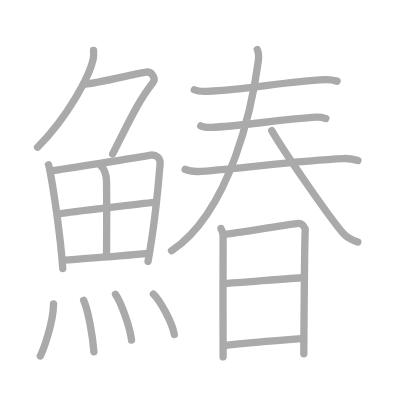
t = 0.00 s
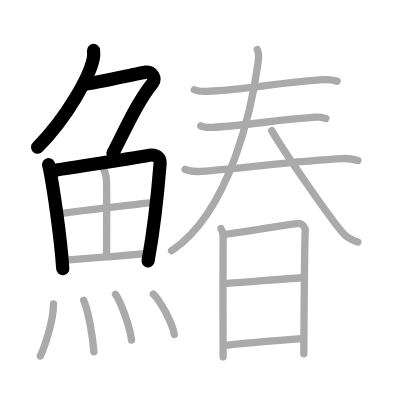
t = 4.00 s
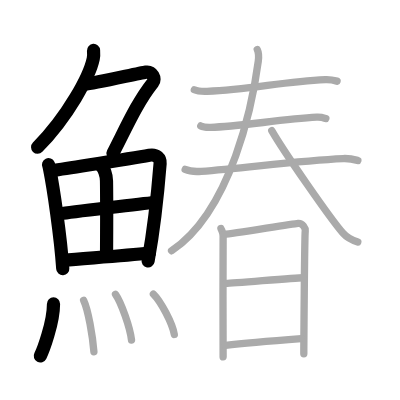
t = 8.00 s
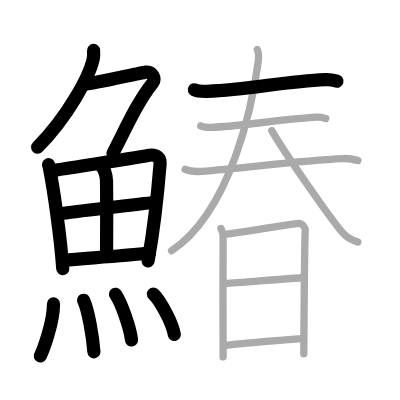
t = 12.00 s
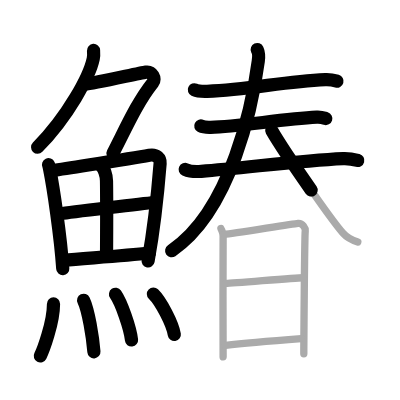
t = 15.50 s
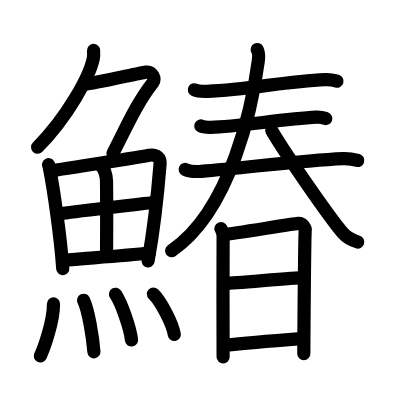
t = 20.00 s

The animated SVG that drew these frames (rendered in a browser with its animation timeline set to each time). Animation: 20 SMIL elements (animate=20); one cycle of 20.00 s.

<?xml version="1.0" standalone="no"?>
<!DOCTYPE svg PUBLIC "-//W3C//DTD SVG 1.1//EN"   "http://www.w3.org/Graphics/SVG/1.1/DTD/svg11.dtd">
<svg width="400px" height="400px"  version="1.1" xmlns="http://www.w3.org/2000/svg">
  <defs>
    <marker id="Triangle" viewBox="0 0 10 10" refX="0" refY="5" markerUnits="strokeWidth" markerWidth="3" style="stroke-opacity:0%;fill:#aaaaaa;" markerHeight="2" orient="auto">
      <path d="M 0 0 L 10 5 L 0 10 z" />
    </marker>
    
    <marker id="Arrow" viewBox="0 0 10 10" refX="5" refY="5" markerUnits="strokeWidth" markerWidth="1.8" style="stroke-opacity:0%;fill:#770000;" markerHeight="2" orient="auto">
      <path d="M 0 4 L 6 4 L 4 1 L 10 5 L 4 9 L 6 6 L 0 6 z" />
        <circle cx="5" cy="5" r="5" />
      </marker>
    
    <marker id="TriangleRed" viewBox="0 0 10 10" refX="0" refY="5" markerUnits="strokeWidth" markerWidth="3" style="stroke-opacity:0%;fill:#CC0000;" markerHeight="2" orient="auto">
      <path d="M 0 0 L 10 5 L 0 10 z" />
    </marker>
    
    <marker id="ArrowRed" viewBox="0 0 10 10" refX="5" refY="5" markerUnits="strokeWidth" markerWidth="1.8" style="stroke-opacity:0%;fill:#CC0000;" markerHeight="2" orient="auto">
      <path d="M 0 4 L 6 4 L 4 1 L 10 5 L 4 9 L 6 6 L 0 6 z" />
        <circle cx="5" cy="5" r="5" />
      </marker>
    
  </defs>
  
  <path style="fill:#ffffff; fill-opacity:100%; fill-rule:evenodd; stroke-width:0;" d="M 0 0 L 400px 0 L 400px 400px L 0 400px L 0 0" />

  <g transform="scale(3.6697247706422 3.6697247706422)">
<path style="fill:none; fill-opacity:0%; fill-rule:evenodd; stroke:#aaaaaa; stroke-opacity:100%; stroke-width: 1.5pt; stroke-linejoin:round; stroke-linecap:round;" d="M25.49 13.75c0.04 0.56 0.09 1.45-0.08 2.26c-1 4.76-6.91 15.74-15.17 24.11"></path>
<path style="fill:none; fill-opacity:0%; fill-rule:evenodd; stroke:#aaaaaa; stroke-opacity:100%; stroke-width: 1.5pt; stroke-linejoin:round; stroke-linecap:round;" d="M23.39 22.88c1.93 0 14.32-2.94 16.35-3.23c1.74-0.25 2.8 1.78 1.91 2.9c-4.14 5.2-6.89 11.45-10.95 19.4"></path>
<path style="fill:none; fill-opacity:0%; fill-rule:evenodd; stroke:#aaaaaa; stroke-opacity:100%; stroke-width: 1.5pt; stroke-linejoin:round; stroke-linecap:round;" d="M13.22 44.89c0.21 0.46 0.21 0.77 0.33 1.35c0.95 4.72 2.96 18.14 3.55 26.95"></path>
<path style="fill:none; fill-opacity:0%; fill-rule:evenodd; stroke:#aaaaaa; stroke-opacity:100%; stroke-width: 1.5pt; stroke-linejoin:round; stroke-linecap:round;" d="M14.21 46.52c7.37-1.19 20.97-3.21 26.47-4.21c2.02-0.37 3.06 0.93 2.95 2.23c-0.38 4.76-1.67 17.76-3.29 26.67"></path>
<path style="fill:none; fill-opacity:0%; fill-rule:evenodd; stroke:#aaaaaa; stroke-opacity:100%; stroke-width: 1.5pt; stroke-linejoin:round; stroke-linecap:round;" d="M27.52 45.23c0.83 0.59 1.47 2.51 1.5 4.04c0.11 6.73 0.02 16.27 0.02 19.6"></path>
<path style="fill:none; fill-opacity:0%; fill-rule:evenodd; stroke:#aaaaaa; stroke-opacity:100%; stroke-width: 1.5pt; stroke-linejoin:round; stroke-linecap:round;" d="M16.55 58.23c2.4-0.46 23.49-2.87 25.48-3.06"></path>
<path style="fill:none; fill-opacity:0%; fill-rule:evenodd; stroke:#aaaaaa; stroke-opacity:100%; stroke-width: 1.5pt; stroke-linejoin:round; stroke-linecap:round;" d="M17.49 70.9c5.31-0.51 15.88-1.12 23.21-1.95"></path>
<path style="fill:none; fill-opacity:0%; fill-rule:evenodd; stroke:#aaaaaa; stroke-opacity:100%; stroke-width: 1.5pt; stroke-linejoin:round; stroke-linecap:round;" d="M14.58 82.82c0 5.13-2.85 12.71-3.6 14.18"></path>
<path style="fill:none; fill-opacity:0%; fill-rule:evenodd; stroke:#aaaaaa; stroke-opacity:100%; stroke-width: 1.5pt; stroke-linejoin:round; stroke-linecap:round;" d="M22.79 81.83c1.27 2.65 2.48 9.93 2.8 14.04"></path>
<path style="fill:none; fill-opacity:0%; fill-rule:evenodd; stroke:#aaaaaa; stroke-opacity:100%; stroke-width: 1.5pt; stroke-linejoin:round; stroke-linecap:round;" d="M31.48 80.19c1.54 2.2 3.97 9.04 4.36 12.46"></path>
<path style="fill:none; fill-opacity:0%; fill-rule:evenodd; stroke:#aaaaaa; stroke-opacity:100%; stroke-width: 1.5pt; stroke-linejoin:round; stroke-linecap:round;" d="M41.8 80.12c2.01 1.95 5.2 8 5.7 11.03"></path>
<path style="fill:none; fill-opacity:0%; fill-rule:evenodd; stroke:#aaaaaa; stroke-opacity:100%; stroke-width: 1.5pt; stroke-linejoin:round; stroke-linecap:round;" d="M52.96 24.46c0.91 0.43 2.57 0.46 3.48 0.43c12.01-0.5 20.48-2.67 32.23-3.2c1.51-0.07 2.42 0.2 3.18 0.42"></path>
<path style="fill:none; fill-opacity:0%; fill-rule:evenodd; stroke:#aaaaaa; stroke-opacity:100%; stroke-width: 1.5pt; stroke-linejoin:round; stroke-linecap:round;" d="M54.71 34.32c0.71 0.37 2 0.39 2.71 0.37C65 34.5 76.5 32.5 86.32 31.94c1.18-0.07 1.89 0.18 2.48 0.36"></path>
<path style="fill:none; fill-opacity:0%; fill-rule:evenodd; stroke:#aaaaaa; stroke-opacity:100%; stroke-width: 1.5pt; stroke-linejoin:round; stroke-linecap:round;" d="M50.46 46.16c1.15 0.52 3.25 0.61 4.39 0.52c11.92-0.88 26.4-2.93 38.66-3.47c1.91-0.08 3.05 0.25 4.01 0.51"></path>
<path style="fill:none; fill-opacity:0%; fill-rule:evenodd; stroke:#aaaaaa; stroke-opacity:100%; stroke-width: 1.5pt; stroke-linejoin:round; stroke-linecap:round;" d="M70.1 13.5c0.4 0.84 0.53 1.29 0.28 3.17c-1.47 11.1-7.13 40.51-23.63 51.67"></path>
<path style="fill:none; fill-opacity:0%; fill-rule:evenodd; stroke:#aaaaaa; stroke-opacity:100%; stroke-width: 1.5pt; stroke-linejoin:round; stroke-linecap:round;" d="M74.05 35.58c3.28 5.7 15.81 23.79 19.42 27.96c1.23 1.42 2.8 2.02 4.03 2.42"></path>
<path style="fill:none; fill-opacity:0%; fill-rule:evenodd; stroke:#aaaaaa; stroke-opacity:100%; stroke-width: 1.5pt; stroke-linejoin:round; stroke-linecap:round;" d="M60.21 62.27c0.29 0.71 0.59 1.07 0.59 2.02c0 0.95-0.1 32.02 0 32.96"></path>
<path style="fill:none; fill-opacity:0%; fill-rule:evenodd; stroke:#aaaaaa; stroke-opacity:100%; stroke-width: 1.5pt; stroke-linejoin:round; stroke-linecap:round;" d="M61.28 63.89c1.66-0.12 18.42-2.88 19.93-3.02c1.26-0.12 2.07 1.31 1.97 2.01c-0.2 1.42-0.39 32.82-0.39 33.53"></path>
<path style="fill:none; fill-opacity:0%; fill-rule:evenodd; stroke:#aaaaaa; stroke-opacity:100%; stroke-width: 1.5pt; stroke-linejoin:round; stroke-linecap:round;" d="M61.57 77.23c2.24 0 18.5-1.55 21.04-1.55"></path>
<path style="fill:none; fill-opacity:0%; fill-rule:evenodd; stroke:#aaaaaa; stroke-opacity:100%; stroke-width: 1.5pt; stroke-linejoin:round; stroke-linecap:round;" d="M61.47 94.09c4.57-0.51 14.94-1.37 20.63-1.81"></path>

<path style="fill:none; fill-opacity:0%; fill-rule:evenodd; stroke:#000000; stroke-opacity:100%; stroke-width: 2.7pt; stroke-linejoin:round; stroke-linecap:round;" d="M25.49 13.75c0.04 0.56 0.09 1.45-0.08 2.26c-1 4.76-6.91 15.74-15.17 24.11" pathLength="100" stroke-dashoffset="100" stroke-dasharray="100 105"><animate id="dashAnim1" attributeName="stroke-dashoffset" from="100" to="0" dur="1s" calcMode="linear" fill="freeze"/></path>
<path style="fill:none; fill-opacity:0%; fill-rule:evenodd; stroke:#000000; stroke-opacity:100%; stroke-width: 2.7pt; stroke-linejoin:round; stroke-linecap:round;" d="M23.39 22.88c1.93 0 14.32-2.94 16.35-3.23c1.74-0.25 2.8 1.78 1.91 2.9c-4.14 5.2-6.89 11.45-10.95 19.4" pathLength="100" stroke-dashoffset="100" stroke-dasharray="100 105"><animate id="dashAnim2" attributeName="stroke-dashoffset" from="100" to="0" dur="1s" calcMode="linear" begin="dashAnim1.end" fill="freeze"/></path>
<path style="fill:none; fill-opacity:0%; fill-rule:evenodd; stroke:#000000; stroke-opacity:100%; stroke-width: 2.7pt; stroke-linejoin:round; stroke-linecap:round;" d="M13.22 44.89c0.21 0.46 0.21 0.77 0.33 1.35c0.95 4.72 2.96 18.14 3.55 26.95" pathLength="100" stroke-dashoffset="100" stroke-dasharray="100 105"><animate id="dashAnim3" attributeName="stroke-dashoffset" from="100" to="0" dur="1s" calcMode="linear" begin="dashAnim2.end" fill="freeze"/></path>
<path style="fill:none; fill-opacity:0%; fill-rule:evenodd; stroke:#000000; stroke-opacity:100%; stroke-width: 2.7pt; stroke-linejoin:round; stroke-linecap:round;" d="M14.21 46.52c7.37-1.19 20.97-3.21 26.47-4.21c2.02-0.37 3.06 0.93 2.95 2.23c-0.38 4.76-1.67 17.76-3.29 26.67" pathLength="100" stroke-dashoffset="100" stroke-dasharray="100 105"><animate id="dashAnim4" attributeName="stroke-dashoffset" from="100" to="0" dur="1s" calcMode="linear" begin="dashAnim3.end" fill="freeze"/></path>
<path style="fill:none; fill-opacity:0%; fill-rule:evenodd; stroke:#000000; stroke-opacity:100%; stroke-width: 2.7pt; stroke-linejoin:round; stroke-linecap:round;" d="M27.52 45.23c0.83 0.59 1.47 2.51 1.5 4.04c0.11 6.73 0.02 16.27 0.02 19.6" pathLength="100" stroke-dashoffset="100" stroke-dasharray="100 105"><animate id="dashAnim5" attributeName="stroke-dashoffset" from="100" to="0" dur="1s" calcMode="linear" begin="dashAnim4.end" fill="freeze"/></path>
<path style="fill:none; fill-opacity:0%; fill-rule:evenodd; stroke:#000000; stroke-opacity:100%; stroke-width: 2.7pt; stroke-linejoin:round; stroke-linecap:round;" d="M16.55 58.23c2.4-0.46 23.49-2.87 25.48-3.06" pathLength="100" stroke-dashoffset="100" stroke-dasharray="100 105"><animate id="dashAnim6" attributeName="stroke-dashoffset" from="100" to="0" dur="1s" calcMode="linear" begin="dashAnim5.end" fill="freeze"/></path>
<path style="fill:none; fill-opacity:0%; fill-rule:evenodd; stroke:#000000; stroke-opacity:100%; stroke-width: 2.7pt; stroke-linejoin:round; stroke-linecap:round;" d="M17.49 70.9c5.31-0.51 15.88-1.12 23.21-1.95" pathLength="100" stroke-dashoffset="100" stroke-dasharray="100 105"><animate id="dashAnim7" attributeName="stroke-dashoffset" from="100" to="0" dur="1s" calcMode="linear" begin="dashAnim6.end" fill="freeze"/></path>
<path style="fill:none; fill-opacity:0%; fill-rule:evenodd; stroke:#000000; stroke-opacity:100%; stroke-width: 2.7pt; stroke-linejoin:round; stroke-linecap:round;" d="M14.58 82.82c0 5.13-2.85 12.71-3.6 14.18" pathLength="100" stroke-dashoffset="100" stroke-dasharray="100 105"><animate id="dashAnim8" attributeName="stroke-dashoffset" from="100" to="0" dur="1s" calcMode="linear" begin="dashAnim7.end" fill="freeze"/></path>
<path style="fill:none; fill-opacity:0%; fill-rule:evenodd; stroke:#000000; stroke-opacity:100%; stroke-width: 2.7pt; stroke-linejoin:round; stroke-linecap:round;" d="M22.79 81.83c1.27 2.65 2.48 9.93 2.8 14.04" pathLength="100" stroke-dashoffset="100" stroke-dasharray="100 105"><animate id="dashAnim9" attributeName="stroke-dashoffset" from="100" to="0" dur="1s" calcMode="linear" begin="dashAnim8.end" fill="freeze"/></path>
<path style="fill:none; fill-opacity:0%; fill-rule:evenodd; stroke:#000000; stroke-opacity:100%; stroke-width: 2.7pt; stroke-linejoin:round; stroke-linecap:round;" d="M31.48 80.19c1.54 2.2 3.97 9.04 4.36 12.46" pathLength="100" stroke-dashoffset="100" stroke-dasharray="100 105"><animate id="dashAnim10" attributeName="stroke-dashoffset" from="100" to="0" dur="1s" calcMode="linear" begin="dashAnim9.end" fill="freeze"/></path>
<path style="fill:none; fill-opacity:0%; fill-rule:evenodd; stroke:#000000; stroke-opacity:100%; stroke-width: 2.7pt; stroke-linejoin:round; stroke-linecap:round;" d="M41.8 80.12c2.01 1.95 5.2 8 5.7 11.03" pathLength="100" stroke-dashoffset="100" stroke-dasharray="100 105"><animate id="dashAnim11" attributeName="stroke-dashoffset" from="100" to="0" dur="1s" calcMode="linear" begin="dashAnim10.end" fill="freeze"/></path>
<path style="fill:none; fill-opacity:0%; fill-rule:evenodd; stroke:#000000; stroke-opacity:100%; stroke-width: 2.7pt; stroke-linejoin:round; stroke-linecap:round;" d="M52.96 24.46c0.91 0.43 2.57 0.46 3.48 0.43c12.01-0.5 20.48-2.67 32.23-3.2c1.51-0.07 2.42 0.2 3.18 0.42" pathLength="100" stroke-dashoffset="100" stroke-dasharray="100 105"><animate id="dashAnim12" attributeName="stroke-dashoffset" from="100" to="0" dur="1s" calcMode="linear" begin="dashAnim11.end" fill="freeze"/></path>
<path style="fill:none; fill-opacity:0%; fill-rule:evenodd; stroke:#000000; stroke-opacity:100%; stroke-width: 2.7pt; stroke-linejoin:round; stroke-linecap:round;" d="M54.71 34.32c0.71 0.37 2 0.39 2.71 0.37C65 34.5 76.5 32.5 86.32 31.94c1.18-0.07 1.89 0.18 2.48 0.36" pathLength="100" stroke-dashoffset="100" stroke-dasharray="100 105"><animate id="dashAnim13" attributeName="stroke-dashoffset" from="100" to="0" dur="1s" calcMode="linear" begin="dashAnim12.end" fill="freeze"/></path>
<path style="fill:none; fill-opacity:0%; fill-rule:evenodd; stroke:#000000; stroke-opacity:100%; stroke-width: 2.7pt; stroke-linejoin:round; stroke-linecap:round;" d="M50.46 46.16c1.15 0.52 3.25 0.61 4.39 0.52c11.92-0.88 26.4-2.93 38.66-3.47c1.91-0.08 3.05 0.25 4.01 0.51" pathLength="100" stroke-dashoffset="100" stroke-dasharray="100 105"><animate id="dashAnim14" attributeName="stroke-dashoffset" from="100" to="0" dur="1s" calcMode="linear" begin="dashAnim13.end" fill="freeze"/></path>
<path style="fill:none; fill-opacity:0%; fill-rule:evenodd; stroke:#000000; stroke-opacity:100%; stroke-width: 2.7pt; stroke-linejoin:round; stroke-linecap:round;" d="M70.1 13.5c0.4 0.84 0.53 1.29 0.28 3.17c-1.47 11.1-7.13 40.51-23.63 51.67" pathLength="100" stroke-dashoffset="100" stroke-dasharray="100 105"><animate id="dashAnim15" attributeName="stroke-dashoffset" from="100" to="0" dur="1s" calcMode="linear" begin="dashAnim14.end" fill="freeze"/></path>
<path style="fill:none; fill-opacity:0%; fill-rule:evenodd; stroke:#000000; stroke-opacity:100%; stroke-width: 2.7pt; stroke-linejoin:round; stroke-linecap:round;" d="M74.05 35.58c3.28 5.7 15.81 23.79 19.42 27.96c1.23 1.42 2.8 2.02 4.03 2.42" pathLength="100" stroke-dashoffset="100" stroke-dasharray="100 105"><animate id="dashAnim16" attributeName="stroke-dashoffset" from="100" to="0" dur="1s" calcMode="linear" begin="dashAnim15.end" fill="freeze"/></path>
<path style="fill:none; fill-opacity:0%; fill-rule:evenodd; stroke:#000000; stroke-opacity:100%; stroke-width: 2.7pt; stroke-linejoin:round; stroke-linecap:round;" d="M60.21 62.27c0.29 0.71 0.59 1.07 0.59 2.02c0 0.95-0.1 32.02 0 32.96" pathLength="100" stroke-dashoffset="100" stroke-dasharray="100 105"><animate id="dashAnim17" attributeName="stroke-dashoffset" from="100" to="0" dur="1s" calcMode="linear" begin="dashAnim16.end" fill="freeze"/></path>
<path style="fill:none; fill-opacity:0%; fill-rule:evenodd; stroke:#000000; stroke-opacity:100%; stroke-width: 2.7pt; stroke-linejoin:round; stroke-linecap:round;" d="M61.28 63.89c1.66-0.12 18.42-2.88 19.93-3.02c1.26-0.12 2.07 1.31 1.97 2.01c-0.2 1.42-0.39 32.82-0.39 33.53" pathLength="100" stroke-dashoffset="100" stroke-dasharray="100 105"><animate id="dashAnim18" attributeName="stroke-dashoffset" from="100" to="0" dur="1s" calcMode="linear" begin="dashAnim17.end" fill="freeze"/></path>
<path style="fill:none; fill-opacity:0%; fill-rule:evenodd; stroke:#000000; stroke-opacity:100%; stroke-width: 2.7pt; stroke-linejoin:round; stroke-linecap:round;" d="M61.57 77.23c2.24 0 18.5-1.55 21.04-1.55" pathLength="100" stroke-dashoffset="100" stroke-dasharray="100 105"><animate id="dashAnim19" attributeName="stroke-dashoffset" from="100" to="0" dur="1s" calcMode="linear" begin="dashAnim18.end" fill="freeze"/></path>
<path style="fill:none; fill-opacity:0%; fill-rule:evenodd; stroke:#000000; stroke-opacity:100%; stroke-width: 2.7pt; stroke-linejoin:round; stroke-linecap:round;" d="M61.47 94.09c4.57-0.51 14.94-1.37 20.63-1.81" pathLength="100" stroke-dashoffset="100" stroke-dasharray="100 105"><animate id="dashAnim20" attributeName="stroke-dashoffset" from="100" to="0" dur="1s" calcMode="linear" begin="dashAnim19.end" fill="freeze"/></path>

</g>

</svg>  
          
